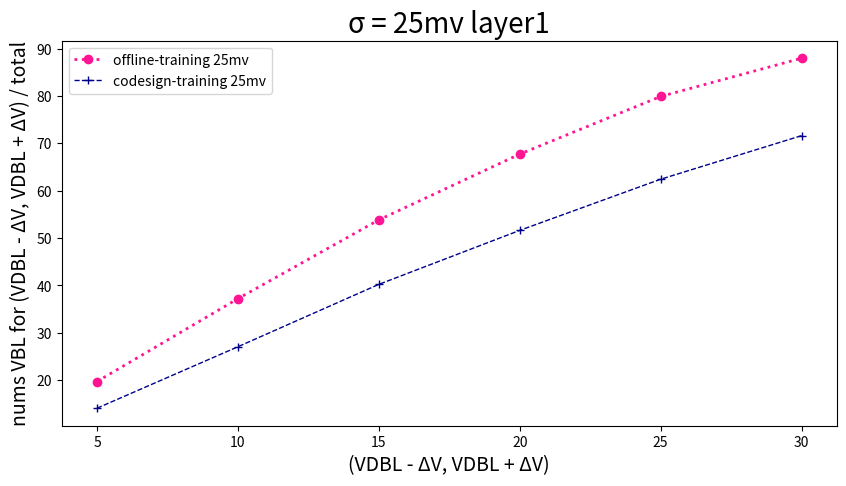

Write the Python code that produced this figure.
import pandas as pd
import matplotlib.pyplot as plt

# 读取数据
data = {
    'SA offset mv': [5, 10, 15, 20, 25, 30],
    'Offline-training 25mv': [19.72,
37.21,
53.85,
67.73,
79.90,
87.98],
    'codesign-training 25mv': [14.08,
27.06,
40.23,
51.63,
62.43,
71.63],
}

plt.figure(figsize=(10, 5))  # 设置画布的尺寸
plt.title('σ = 25mv layer1', fontsize=20)  # 标题，并设定字号大小
plt.xlabel(u'(VDBL - ΔV, VDBL + ΔV)', fontsize=14)  # 设置x轴，并设定字号大小
plt.ylabel(u'nums VBL for (VDBL - ΔV, VDBL + ΔV) / total', fontsize=14)  # 设置y轴，并设定字号大小

# color：颜色，linewidth：线宽，linestyle：线条类型，label：图例，marker：数据点的类型
plt.plot(data['SA offset mv'], data['Offline-training 25mv'], color="deeppink", linewidth=2, linestyle=':', label='offline-training 25mv', marker='o')
plt.plot(data['SA offset mv'], data['codesign-training 25mv'], color="darkblue", linewidth=1, linestyle='--', label='codesign-training 25mv', marker='+')


plt.legend(loc=2)  # 图例展示位置，数字代表第几象限
plt.show()  # 显示图像